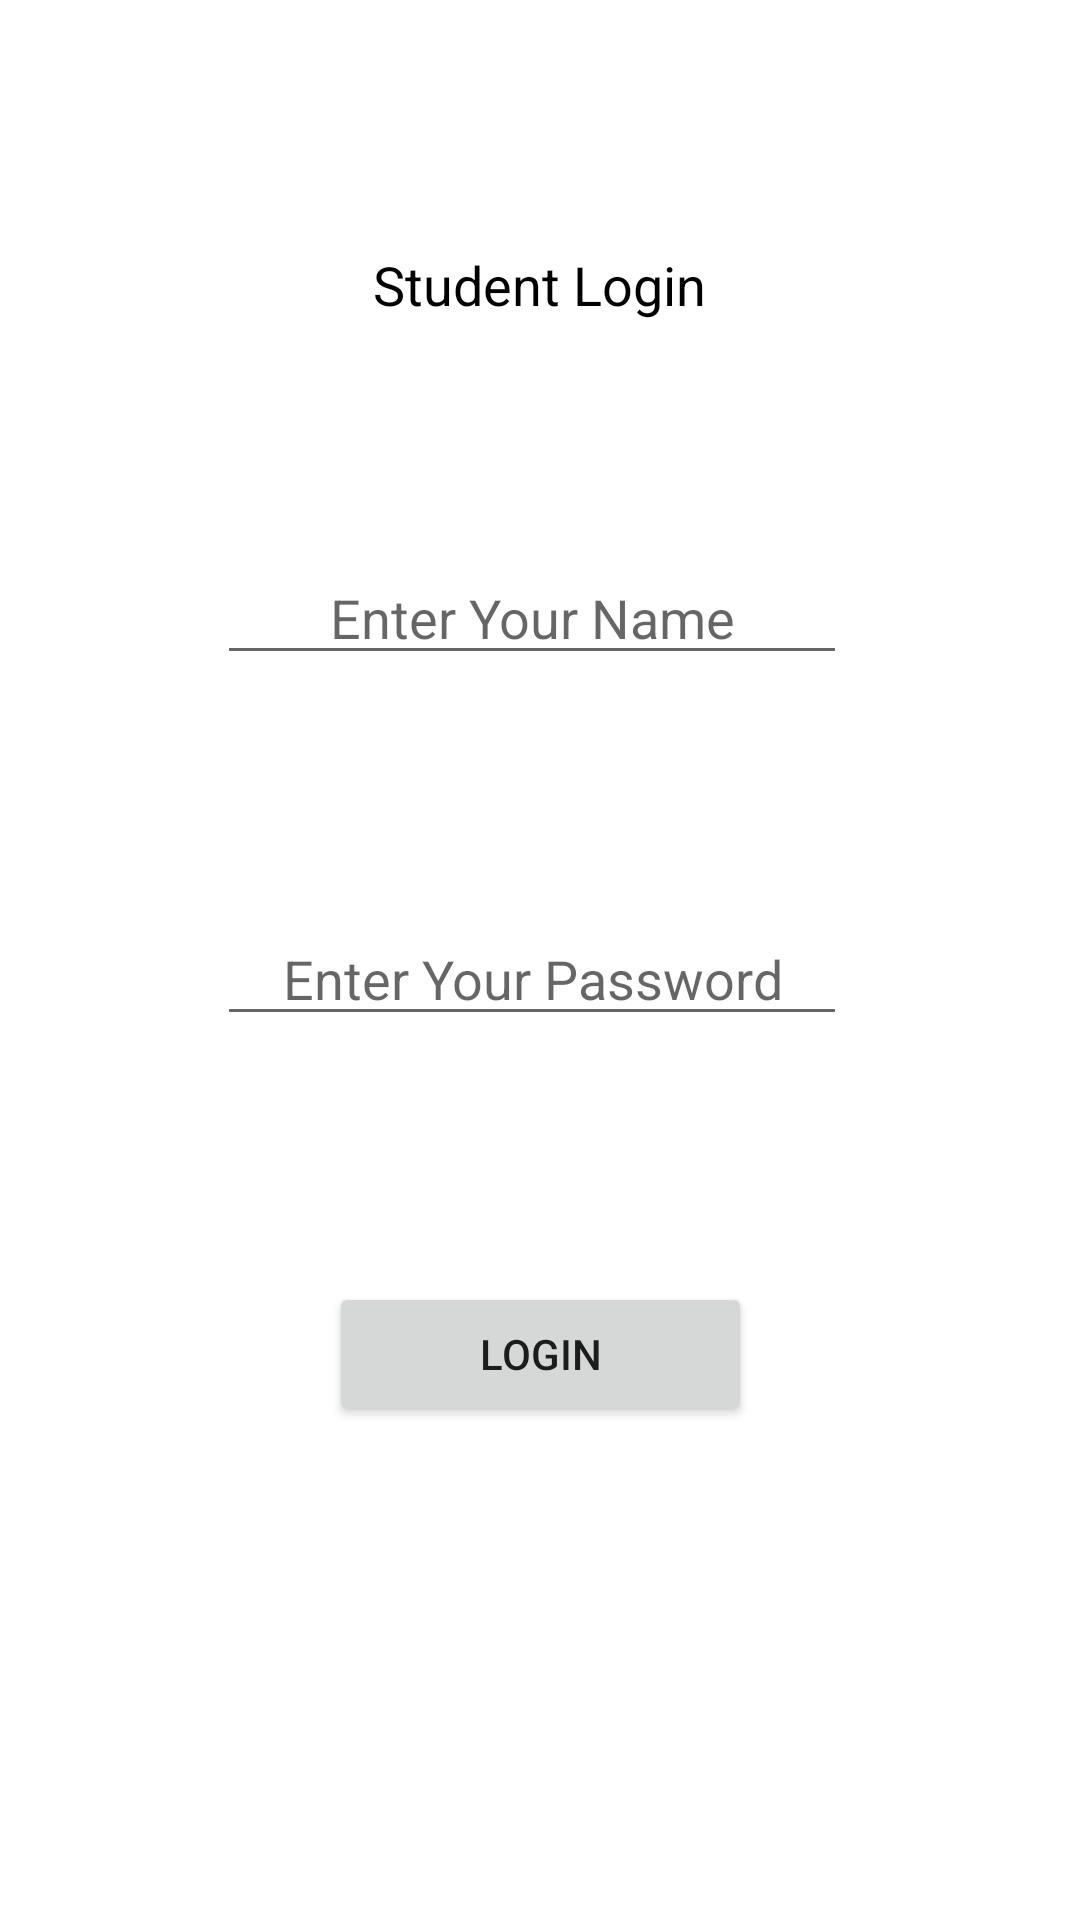

This screen was rendered from an Android layout file. Write that file and the resources it references.
<!-- AndroidManifest.xml: application theme Theme.StudentPlacementSys -->
<!-- res/layout/activity_student_login.xml -->
<?xml version="1.0" encoding="utf-8"?>
<androidx.constraintlayout.widget.ConstraintLayout xmlns:android="http://schemas.android.com/apk/res/android"
    xmlns:app="http://schemas.android.com/apk/res-auto"
    xmlns:tools="http://schemas.android.com/tools"
    android:layout_width="match_parent"
    android:layout_height="match_parent"
    tools:context=".StudentLogin">

    <TextView
        android:id="@+id/textView6"
        android:layout_width="186dp"
        android:layout_height="31dp"
        android:text="Student Login"
        app:layout_constraintBottom_toBottomOf="parent"
        android:gravity="center"
        android:fontFamily="sans-serif"
        android:textColor="@color/black"
        android:textSize="18dp"
        app:layout_constraintEnd_toEndOf="parent"
        app:layout_constraintHorizontal_bias="0.498"
        app:layout_constraintStart_toStartOf="parent"
        app:layout_constraintTop_toTopOf="parent"
        app:layout_constraintVertical_bias="0.13" />

    <EditText
        android:id="@+id/loginstu_pass"
        android:layout_width="wrap_content"
        android:layout_height="wrap_content"
        android:ems="10"
        android:hint="Enter Your Password"
        android:gravity="center"
        android:inputType="textPassword"
        app:layout_constraintBottom_toBottomOf="parent"
        app:layout_constraintEnd_toEndOf="parent"
        app:layout_constraintHorizontal_bias="0.482"
        app:layout_constraintStart_toStartOf="parent"
        app:layout_constraintTop_toBottomOf="@+id/loginstu_name"
        app:layout_constraintVertical_bias="0.211" />

    <EditText
        android:id="@+id/loginstu_name"
        android:layout_width="wrap_content"
        android:layout_height="wrap_content"
        android:ems="10"
        android:inputType="textPersonName"
        android:hint="Enter Your Name"
        android:gravity="center"
        app:layout_constraintBottom_toBottomOf="parent"
        app:layout_constraintEnd_toEndOf="parent"
        app:layout_constraintHorizontal_bias="0.482"
        app:layout_constraintStart_toStartOf="parent"
        app:layout_constraintTop_toBottomOf="@+id/textView6"
        app:layout_constraintVertical_bias="0.15" />

    <Button
        android:id="@+id/btn_stulogin"
        android:layout_width="141dp"
        android:layout_height="48dp"
        android:text="Login"
        app:layout_constraintBottom_toBottomOf="parent"
        app:layout_constraintEnd_toEndOf="parent"
        app:layout_constraintStart_toStartOf="parent"
        app:layout_constraintTop_toBottomOf="@+id/loginstu_pass"
        app:layout_constraintVertical_bias="0.332" />
</androidx.constraintlayout.widget.ConstraintLayout>
<!-- resources referenced by this layout -->
<resources>
  <color name="black">#FF000000</color>
  <style name="Theme.StudentPlacementSys" parent="Theme.MaterialComponents.DayNight.NoActionBar">
          
          <item name="colorPrimary">@color/purple_500</item>
          <item name="colorPrimaryVariant">@color/purple_700</item>
          <item name="colorOnPrimary">@color/white</item>
          
          <item name="colorSecondary">@color/teal_200</item>
          <item name="colorSecondaryVariant">@color/teal_700</item>
          <item name="colorOnSecondary">@color/black</item>
          
          <item name="android:statusBarColor" tools:targetApi="l">?attr/colorPrimaryVariant</item>
          
      </style>
  <color name="purple_500">#FF6200EE</color>
  <color name="purple_700">#FF3700B3</color>
  <color name="white">#FFFFFFFF</color>
  <color name="teal_200">#FF03DAC5</color>
  <color name="teal_700">#FF018786</color>
</resources>
